Run: headless pygame with SDL's dummy video driver; simulated clock (each Clock.tick advances the game by its frame time, no real sleeping); random seed 0; keys injected as events and as key.get_pressed() state; mouse plan: one left click at the window centre at the start of phase 2, then a move to the lower-right quarter at the start of phase 3.
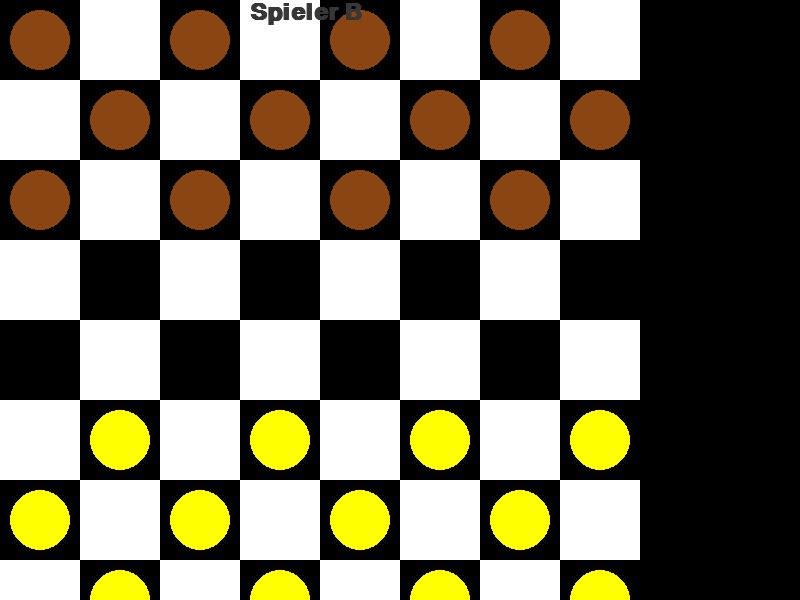
Frame 1 of 4 · flips 1–60 · no input
Frame 2 of 4 · flips 61–180 · clicked the window centre · tapped SPACE, RETURN · held RIGHT (→), D · screen unchanged from frame 1, image omitted
Frame 3 of 4 · flips 181–300 · moved the mouse to the lower-right quarter · held DOWN (↓), S · screen unchanged from frame 2, image omitted
Frame 4 of 4 · flips 301–420 · held LEFT (←), A, UP (↑), W · screen unchanged from frame 3, image omitted

The pygame program that drew these frames:

# debug modus kann mit d ein und ausgeschaltet werden
# Die Ausgabe erscheint in der Konsole
#https://chat.openai.com/c/cd06430c-b1b5-4abd-9b13-bcb43ca206e3

import pygame
import sys

class ZweiterBildschirm:
    def __init__(self, text):
        pygame.init()
        pygame.font.init()
        self.fenster = pygame.display.set_mode((800,600))
        pygame.display.set_caption("Zweiter Bildschirm")
        
        self.text = text
        self.font = pygame.font.SysFont('Arial', 24)
        self.text_rendered = self.font.render(self.text, True, (255, 255, 255))
              
    def anzeigen(self):
        self.fenster.blit(self.hintergrund, (0, 0)) # Hintergrund schwarz
        self.fenster.blit(self.text_rendered,(50,50))
        pygame.display.flip()
        
    def schließen(self):
        pygame.quit()
        sys.exit()

class DameSpiel:
    def __init__(self):
        self.brett_groesse = 8
        self.feld_groesse = 80
        self.fenster_groesse = self.feld_groesse * self.brett_groesse
        self.farben = {1: (255, 255, 255), 0: (0, 0, 0)}
        self.steine = {}
        self.aktueller_spieler = 'W'
        self.ausgewaehlter_spielstein = None
        self.x_breiter = 800
        self.y_höher = 800
        
        self.zweiter_bildschirm_text = ""
        
        self.debug_mode = False

        pygame.init()
        pygame.font.init()
        self.font = pygame.font.SysFont('Arial', 24)
        self.fenster = pygame.display.set_mode((self.fenster_groesse + self.x_breiter, self.fenster_groesse + self.y_höher)) # was ist x und was is y

        pygame.display.set_caption("Damespiel")
        self.uhr = pygame.time.Clock()

        self.create_board()
        self.zweiter_bildschirm = None
        
        self.zweiter_bildschirm_anzeigen = False
        self.zweiter_bildschirm = ZweiterBildschirm("""Das Spielbrett zu Beginn

Das Damebrett wird automatisch so platziert, dass links unten ein\n
dunkles Feld liegt.\n
Der Startspieler beginnt mit den schwarzen Steinen.\n
\n
Das Ziehen der Steine\n
\n
Die Steine ziehen ein Feld in diagonaler Richtung, aber nur vorwärts und nur\n
auf freie dunkle Felder.\n
\n
Schlagen\n
\n
Es gilt Schlagzwang. Bei Brettspielnetz.de wird das automatisch durchgesetzt.\n
Wenn sich eigene freie Steine bei einem Zug nicht anklicken lassen, kann das\n
daran liegen, dass irgendwo auf dem Brett die Möglichkeit zum Schlagen besteht.\n
Nur einer dieser Steine kann dann ausgewählt werden.\n
Einfache Steine dürfen nur vorwärts schlagen.\n
\n
Wenn du die Auswahl zwischen verschiedenen Schlagmöglichkeiten hast, darfst du\n
dich frei entscheiden. Weder ein Mehrfachschlagen, noch ein Schlagen\n
mit einer Dame hat absoluten Vorrang.\n
\n
In Dame umwandeln\n
\n
Du bekommst eine Dame, wenn einer deiner Steine auf der gegnerischen\n
Grundlinie stehen bleibt, egal ob durch einen normalen Zug oder durch\n
ein Schlagen. Der Stein wird dann durch ein "D" gekennzeichnet\n
(im Brettspiel wird ein zweiter Stein darauf gestellt).\n
\n
Eine Dame kannst Du nun sowohl schräg vorwärts als auch rückwärts bewegen\n
und genauso darfst du mit ihr auch schlagen. Im Gegensatz zur internationalen\n
Damenvariante darf sich die Dame aber nur um ein Feld vorwärts oder\n
rückwärts bewegen. Beim Schlagen muss die Dame direkt vor dem gegnerischen\n
Stein stehen und muss nach dem Schlagen direkt hinter dem\n
geschlagenen Stein landen.\n
\n
Spielende\n
\n
Du hast verloren, wenn du keinen Stein mehr hast oder wenn du mit deinen\n
Steinen keinen Zug mehr machen kannst, weil deine Steine durch deinen\n
Gegner blockiert sind. Du kannst auch die Partie verloren geben durch\n
die Aktion "Aufgeben", zum Beispiel weil du so weit zurück liegst,\n
dass ein weiteres Spielen keinen Sinn mehr macht.\n
\n
Unentschieden\n
\n
Manche Partien gehen unentschieden aus. In so einem Fall kann keiner der\n
beiden Spieler mehr gewinnen, es sei denn, der andere macht einen\n
enormen Fehler. Um endlose Partien zu vermeiden, gibt es bei\n
Brettspielnetz.de drei Möglichkeiten für ein Unentschieden:\n
\n
\n
Beide Spieler sind sich darin einig geworden, oder\n
25 Züge wurden gezogen, in denen weder ein Stein geschlagen noch zur\n
Dame umgewandelt wurde (*), oder\n
eine Stellung wiederholt sich zum dritten Mal (*).\n
* Diese Punkte werden von Brettspielnetz nicht automatisch erkannt.\n
Wenn eine dieser Situationen auftritt, schickt eurem Mitspieler mit dem\n
nächsten Zug ein Remis-Angebot und schreibt in der Nachricht die Begründung\n
für euer Remisangebot mit Verweis auf die Spielregel. Sollte er/sie\n
das Remis-Angebot ohne Begründung ablehnen, müsst ihr über das Kontaktformular\n
eine Nachricht an die Admins schicken, in der ihr die Spielnummer und\n
"Dame" notiert und mitteilt, warum ihr eine Remis-Stellung seht.\n
Wenn es sich um eine Zugwiederholung handelt, müsst ihr auch die 3 Zugnummern\n
angeben, in denen sich die Stellung wiederholt - wir suchen keine komplette\n
Partie durch! Der Admin wird das dann prüfen und gegebenenfalls die Partie\n
auf unentschieden setzen. Wenn es tatsächlich Remis ist, kann es dem Gegner\n
passieren, dass er wegen Spielverzögerung verwarnt wird! In dieser Zeit\n
solltet ihr natürlich keine weiteren Züge machen! Bitte beachtet, dass es\n
sich in den Bedingungen um 25 Vollzüge handelt. Das heißt, wenn\n
beispielsweise der erste Zug die Zugnummer 41 hatte, ist das Spiel erst\n
ab dem 66. Zug remis, wenn sich bis dahin nichts getan hat.\n""")
        
        
    def toggle_debug(self, debug_mode):
        self.debug_mode = debug_mode

    def create_board(self):
        for row in range(8):
            for col in range(8):
                if (row + col) % 2 == 0:
                    if row < 3:
                        self.steine[(row, col)] = 'B'  # Schwarze Steine
                    elif row > 4:
                        self.steine[(row, col)] = 'W'  # Weiße Steine

    def debug_log(self):
        if self.debug_mode:
            print("===== Debug-Informationen =====")
            print(f"Aktueller Spieler: {self.aktueller_spieler}")
            print(f"Ausgewählter Spielstein: {self.ausgewaehlter_spielstein}")
            print("Spielsteine auf dem Brett:")
            for pos, stein in self.steine.items():
                print(f"  Position: {pos}, Stein: {stein}")
            print("================================")

    def zeichne_brett(self):
        for row in range(self.brett_groesse):
            for col in range(self.brett_groesse):
                farbe = self.farben[(row + col) % 2]
                pygame.draw.rect(self.fenster, farbe, (col * self.feld_groesse, row * self.feld_groesse, self.feld_groesse, self.feld_groesse))
        for pos, stein in self.steine.items():
            farbe = (139, 69, 19) if stein in ['B', 'BD'] else (255, 255, 0)
            x, y = pos[1] * self.feld_groesse + self.feld_groesse // 2, pos[0] * self.feld_groesse + self.feld_groesse // 2
            pygame.draw.circle(self.fenster, farbe, (x, y), self.feld_groesse // 2 - 10)
            if 'D' in stein:  # 'D' im Inneren für Damesteine
                schrift = pygame.font.SysFont('Arial', 20, True)
                text = schrift.render('D', True, (0, 0, 0))
                text_rect = text.get_rect(center=(x, y))
                self.fenster.blit(text, text_rect)

        schrift = pygame.font.SysFont('Arial', 35, True, False)
        text = schrift.render("Spieler W", True, (23,125,122))
        self.fenster.blit(text, [self.fenster_groesse/2 - 70, self.fenster_groesse - 35])

        schrift = pygame.font.SysFont('Arial', 35, True, False)
        text = schrift.render("Spieler B", True, (55,55,55))
        self.fenster.blit(text, [250, 0]) 

    def spiel_ist_vorbei(self):
        # Prüfen, ob ein Spieler keine Steine mehr hat
        hat_weisse_steine = any(stein.startswith('W') for stein in self.steine.values())
        hat_schwarze_steine = any(stein.startswith('B') for stein in self.steine.values())
        return not hat_weisse_steine or not hat_schwarze_steine


    def on_click(self, pos):
        row, col = pos[1] // self.feld_groesse, pos[0] // self.feld_groesse
        if self.ausgewaehlter_spielstein:
            if self.is_valid_move(*self.ausgewaehlter_spielstein, row, col, self.steine[self.ausgewaehlter_spielstein]):
                self.bewege_stein(row, col)
            else:
                # Wenn der Zug nicht gültig ist, Auswahl aufheben und dem Spieler erlauben, einen anderen Stein zu wählen
                self.ausgewaehlter_spielstein = None
        elif (row, col) in self.steine and self.steine[(row, col)][0] == self.aktueller_spieler:
            self.ausgewaehlter_spielstein = (row, col)


    def is_valid_move(self, start_row, start_col, end_row, end_col, stein):
        # Standardbewegung für einfache Steine
        if stein in ['W', 'B']:
            if (end_row, end_col) in self.steine:
                return False
            if abs(end_row - start_row) == 1 and abs(end_col - start_col) == 1:
                return (stein == 'W' and end_row < start_row) or (stein == 'B' and end_row > start_row)
            elif abs(end_row - start_row) == 2 and abs(end_col - start_col) == 2:
                mitte_row = (end_row + start_row) // 2
                mitte_col = (end_col + start_col) // 2
                return (mitte_row, mitte_col) in self.steine and self.steine[(mitte_row, mitte_col)][0] != stein

        # Bewegung für Damesteine
        elif stein in ['WD', 'BD']:
            return self.is_valid_dame_move(start_row, start_col, end_row, end_col, stein)

        return False
    
    def is_valid_dame_move(self, start_row, start_col, end_row, end_col, stein):
        if (end_row, end_col) in self.steine:
            return False

        # Prüfen, ob die Bewegung diagonal ist
        if abs(end_row - start_row) != abs(end_col - start_col):
            return False

        direction_row = 1 if end_row > start_row else -1
        direction_col = 1 if end_col > start_col else -1
        current_row, current_col = start_row, start_col

        while (current_row != end_row) and (current_col != end_col):
            current_row += direction_row
            current_col += direction_col

            # Wenn ein Stein auf dem Weg ist, muss es ein gegnerischer Stein sein und genau einmal vorkommen
            if (current_row, current_col) in self.steine:
                if self.steine[(current_row, current_col)][0] == stein[0]:
                    return False
                if current_row + direction_row != end_row or current_col + direction_col != end_col:
                    return False

        return True

    def is_valid_move(self, start_row, start_col, end_row, end_col, stein):
        if (end_row, end_col) in self.steine:
            return False

        # Bewegung für normale Steine
        if stein in ['W', 'B']:
            # Normale Steine dürfen nur vorwärts schlagen
            if stein == 'W' and end_row >= start_row:
                return False
            if stein == 'B' and end_row <= start_row:
                return False

            if abs(end_row - start_row) == 1 and abs(end_col - start_col) == 1:
                return True
            elif abs(end_row - start_row) == 2 and abs(end_col - start_col) == 2:
                mitte_row = (end_row + start_row) // 2
                mitte_col = (end_col + start_col) // 2
                if (mitte_row, mitte_col) in self.steine and self.steine[(mitte_row, mitte_col)][0] != stein:
                    return True
            return False

        # Bewegung für Damesteine
        elif stein in ['WD', 'BD']:
            return self.is_valid_dame_move(start_row, start_col, end_row, end_col, stein)

        return False

    def bewege_stein(self, row, col):
        if self.ausgewaehlter_spielstein and self.ausgewaehlter_spielstein in self.steine:
            ausgewaehlte_row, ausgewaehlte_col = self.ausgewaehlter_spielstein
            stein = self.steine[self.ausgewaehlter_spielstein]
            if self.is_valid_move(ausgewaehlte_row, ausgewaehlte_col, row, col, stein):
                schlagzug = abs(row - ausgewaehlte_row) == 2 and abs(col - ausgewaehlte_col) == 2
                del self.steine[self.ausgewaehlter_spielstein]
                self.steine[(row, col)] = stein

                if schlagzug:
                    mitte_row = (row + ausgewaehlte_row) // 2
                    mitte_col = (col + ausgewaehlte_col) // 2
                    del self.steine[(mitte_row, mitte_col)]

                    if 'D' in stein and self.kann_weiter_schlagen(row, col):
                        self.ausgewaehlter_spielstein = (row, col)
                    else:
                        self.wechsel_spieler()
                        self.ausgewaehlter_spielstein = None
                else:
                    self.wechsel_spieler()
                    self.ausgewaehlter_spielstein = None
        
        gegner = 'W' if self.aktueller_spieler == 'B' else 'B'
        if not self.hat_gueltige_zuege(gegner):
            self.zeige_ende_nachricht(gegner)

    def kann_weiter_schlagen(self, row, col):
        stein = self.steine.get((row, col))
        if not stein or 'D' not in stein:
            return False

        for direction in [(1, 1), (1, -1), (-1, 1), (-1, -1)]:
            test_row = row + direction[0] * 2
            test_col = col + direction[1] * 2
            if 0 <= test_row < self.brett_groesse and 0 <= test_col < self.brett_groesse:
                if self.is_valid_move(row, col, test_row, test_col, stein):
                    return True
        return False

    def hat_gueltige_zuege(self, spieler):
        for pos, stein in self.steine.items():
            if stein.startswith(spieler):
                if self.kann_sich_bewegen(*pos):
                    return True
        return False

    def kann_sich_bewegen(self, row, col):
        stein = self.steine.get((row, col))
        for direction in [(1, 1), (1, -1), (-1, 1), (-1, -1)]:
            for distanz in range(1, self.brett_groesse):
                test_row = row + direction[0] * distanz
                test_col = col + direction[1] * distanz
                if 0 <= test_row < self.brett_groesse and 0 <= test_col < self.brett_groesse:
                    if not self.is_valid_move(row, col, test_row, test_col, stein):
                        break
                    if self.is_valid_move(row, col, test_row, test_col, stein):
                        return True
        return False

    def zeige_ende_nachricht(self):
        gewinner = None
        verlierer = 'Spieler B'  # Annahme eines Standardwertes für den Verlierer
      
        if not any(stein.startswith('W') for stein in self.steine.values()):
            gewinner = 'Spieler B'
            verlierer = 'Spieler A'  # Falls Spieler A gewonnen hat
        elif not any(stein.startswith('B') for stein in self.steine.values()):
            gewinner = 'Spieler A'
            verlierer = 'Spieler B'

        if gewinner:
            nachricht = f"{gewinner} hat gewonnen! {verlierer} kann sich nicht mehr bewegen. Noch eine Runde? (Ja/Nein)"
            pygame.draw.rect(self.fenster, (0, 0, 0), (100, self.fenster_groesse // 2 - 60, self.fenster_groesse - 200, 120))
            schrift = pygame.font.SysFont('Arial', 30)
            text = schrift.render(nachricht, True, (255, 255, 255))
            text_rect = text.get_rect(center=(self.fenster_groesse // 2, self.fenster_groesse // 2))
            self.fenster.blit(text, text_rect)
            pygame.display.flip()

            self.warte_auf_antwort()


    def zeige_zweiter_bildschirm(self):
        if not self.zweiter_bildschirm_anzeigen:
            self.zweiter_bildschirm = ZweiterBildschirm(self.zweiter_bildschirm_text)
            self.zweiter_bildschirm_anzeigen = True
            self.zweiter_bildschirm_anzeigen()
        else:
            self.zweiter_bildschirm.schließen()
            self.zweiter_bildschirm_anzeigen = False

    def bewege_stein(self, row, col):
        if self.ausgewaehlter_spielstein and self.ausgewaehlter_spielstein in self.steine:
            ausgewaehlte_row, ausgewaehlte_col = self.ausgewaehlter_spielstein
            stein = self.steine[self.ausgewaehlter_spielstein]
            if self.is_valid_move(ausgewaehlte_row, ausgewaehlte_col, row, col, stein):
                if abs(row - ausgewaehlte_row) == 2 and abs(col - ausgewaehlte_col) == 2:
                    mitte_row = (row + ausgewaehlte_row) // 2
                    mitte_col = (col + ausgewaehlte_col) // 2
                    del self.steine[(mitte_row, mitte_col)]

                del self.steine[self.ausgewaehlter_spielstein]
                self.steine[(row, col)] = stein

                # Dame-Umwandlung mit 'D' im Inneren
                if stein == 'W' and row == 0:
                    self.steine[(row, col)] = 'WD'
                elif stein == 'B' and row == self.brett_groesse - 1:
                    self.steine[(row, col)] = 'BD'

                self.wechsel_spieler()
                self.ausgewaehlter_spielstein = None

    def wechsel_spieler(self):
        self.aktueller_spieler = 'W' if self.aktueller_spieler == 'B' else 'B'

    def toggle_debug(self, debug_mode):
        self.debug_mode = debug_mode

    def zeige_ende_nachricht(self):
        gewinner = None
        gewinner = 'Spieler A' if verlierer == 'B' else 'Spieler B'
        nachricht = f"{gewinner} hat gewonnen! {verlierer} kann sich nicht mehr bewegen. Noch eine Runde? (Ja/Nein)"
        if not any(stein.startswith('W') for stein in self.steine.values()):
            gewinner = 'Spieler B'
        elif not any(stein.startswith('B') for stein in self.steine.values()):
            gewinner = 'Spieler A'

        if gewinner:
            nachricht = f"{gewinner} hat gewonnen! Noch eine Runde? (Ja/Nein)"
            pygame.draw.rect(self.fenster, (0, 0, 0), (100, self.fenster_groesse // 2 - 60, self.fenster_groesse - 200, 120))
            schrift = pygame.font.SysFont('Arial', 30)
            text = schrift.render(nachricht, True, (255, 255, 255))
            text_rect = text.get_rect(center=(self.fenster_groesse // 2, self.fenster_groesse // 2))
            self.fenster.blit(text, text_rect)
            pygame.display.flip()

            self.warte_auf_antwort()

    def warte_auf_antwort(self):
            ja_button = pygame.Rect(100, self.fenster_groesse // 2 + 30, 150, 50)
            nein_button = pygame.Rect(self.fenster_groesse - 250, self.fenster_groesse // 2 + 30, 150, 50)
            pygame.draw.rect(self.fenster, (0, 255, 0), ja_button)  # Grüner Ja-Button
            pygame.draw.rect(self.fenster, (255, 0, 0), nein_button)  # Roter Nein-Button

            schrift = pygame.font.SysFont('Arial', 30)
            ja_text = schrift.render('Ja', True, (0, 0, 0))
            nein_text = schrift.render('Nein', True, (0, 0, 0))
            self.fenster.blit(ja_text, (ja_button.x + 50, ja_button.y + 10))
            self.fenster.blit(nein_text, (nein_button.x + 40, nein_button.y + 10))
            pygame.display.flip()

            warten = True
            while warten:
                for event in pygame.event.get():
                    if event.type == pygame.QUIT:
                        pygame.quit()
                        sys.exit()
                    if event.type == pygame.MOUSEBUTTONDOWN:
                        if ja_button.collidepoint(event.pos):
                            self.__init__()  # Spiel zurücksetzen und eine neue Runde starten
                            return
                        elif nein_button.collidepoint(event.pos):
                            pygame.quit()
                            sys.exit()

    def starte_spiel(self):
        while True:
            for event in pygame.event.get():
                if event.type == pygame.QUIT:
                    pygame.quit()
                    sys.exit()
                if event.type == pygame.MOUSEBUTTONDOWN:
                    pos = pygame.mouse.get_pos()
                    self.on_click(pos)
                if event.type == pygame.KEYDOWN:
                    if event.key == pygame.K_d:
                        self.toggle_debug(not self.debug_mode)
                    elif event.key == pygame.K_h:
                        if not self.zweiter_bildschirm_anzeigen:
                            self.zeige_zweiter_bildschirm()
                        else:
                            pygame.quit()
                            sys.exit()

            if self.spiel_ist_vorbei():
                self.zeige_ende_nachricht()

            self.zeichne_brett()
            self.debug_log()
            pygame.display.flip()
            self.uhr.tick(60)

spiel = DameSpiel()
spiel.starte_spiel()
